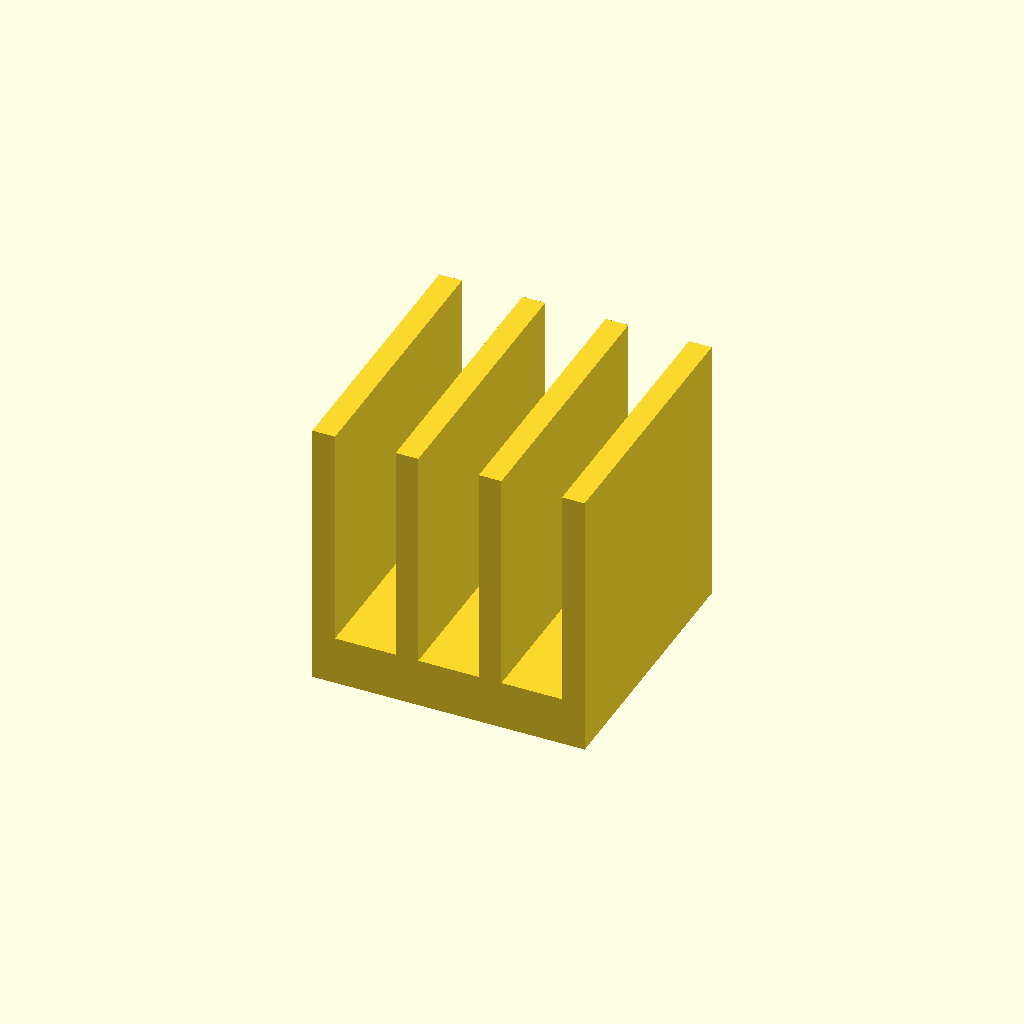
Cell 1: rendered with the file's own defaults.
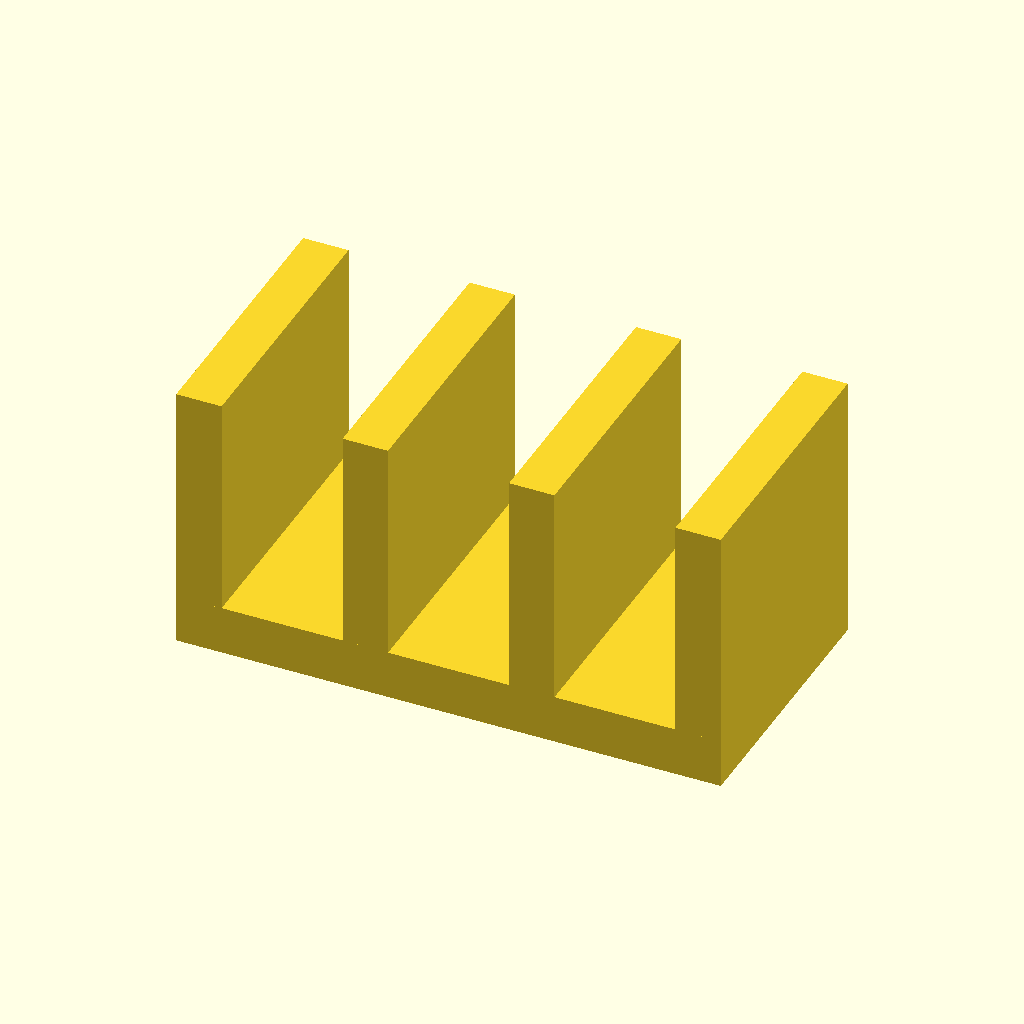
Cell 2: W = 20 (everything else at default).
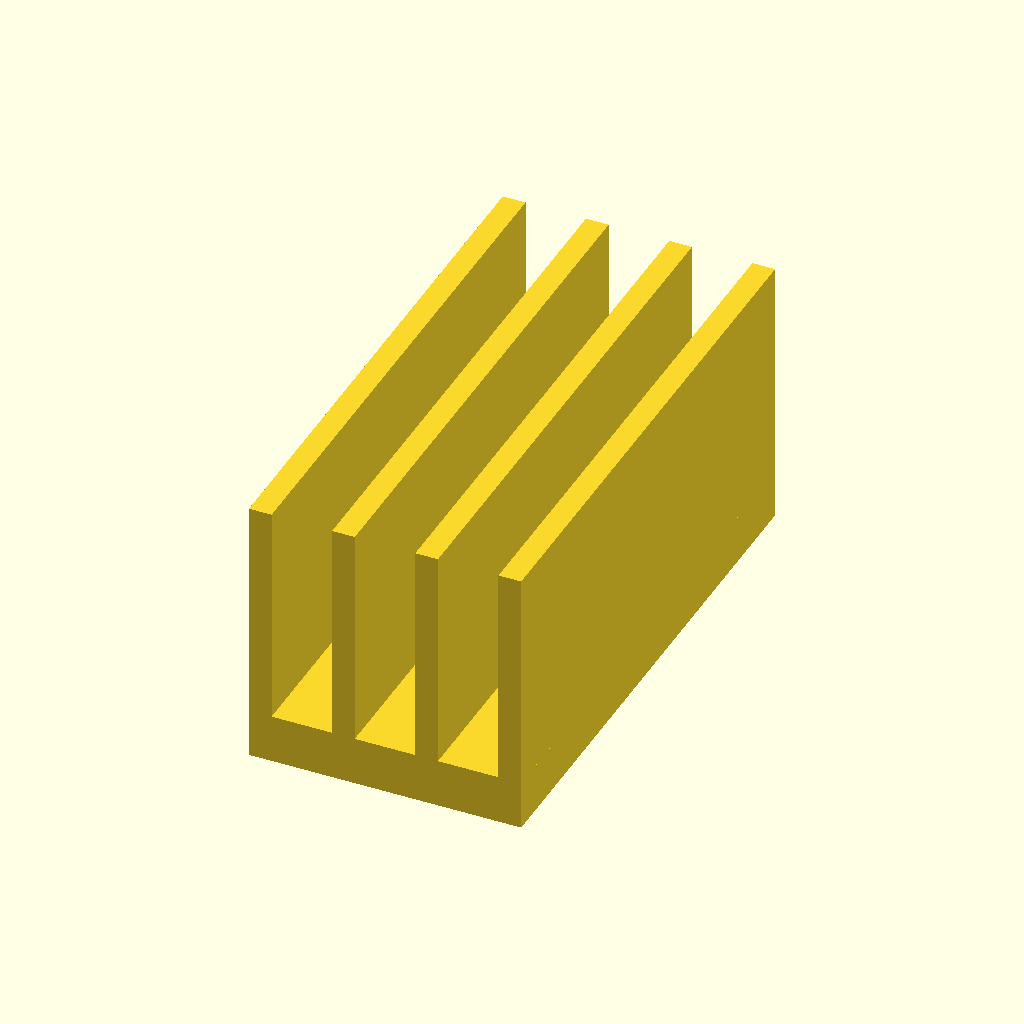
Cell 3 — L set to 20, the other parameters unchanged.
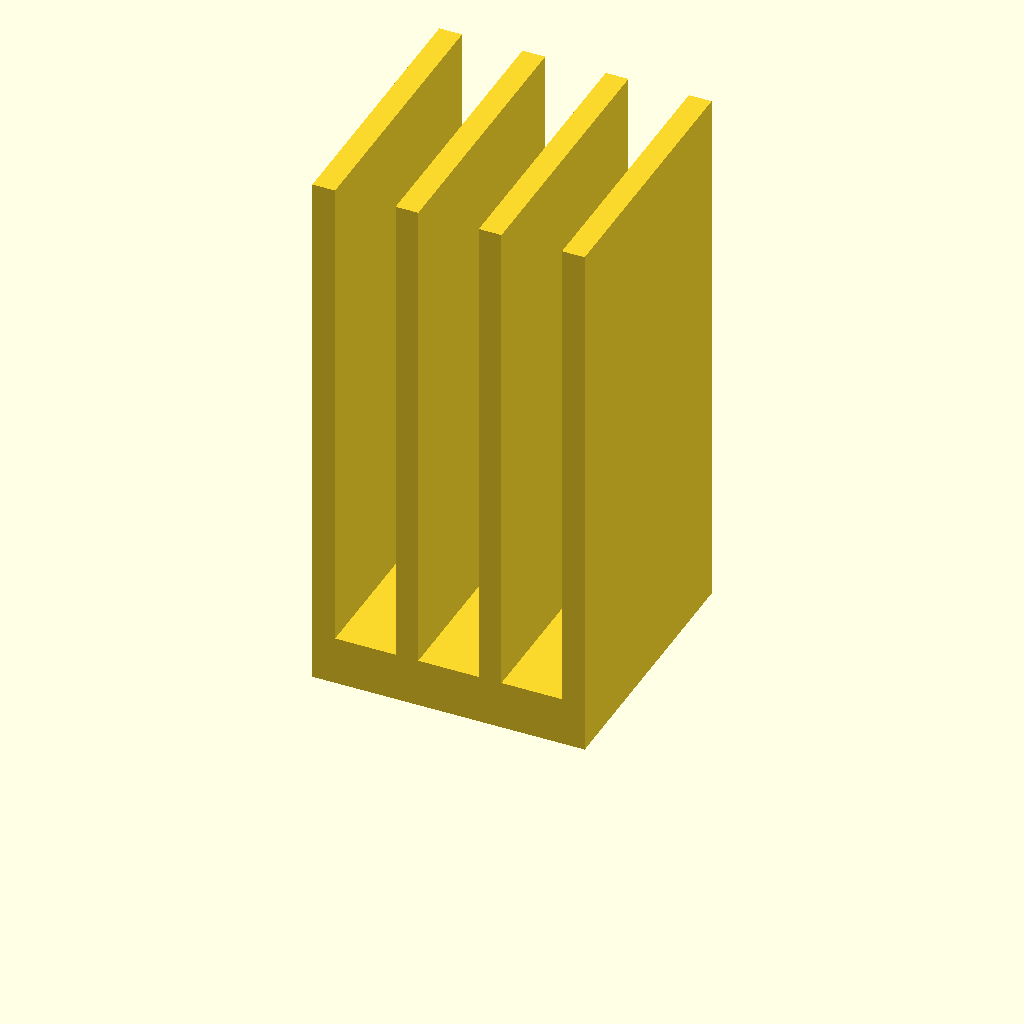
Cell 4 — H set to 20, the other parameters unchanged.
One fixed orthographic camera (rotation 55°, 0°, 25°; colour scheme Cornfield) for every cell.
Source of the model, parts/heatsinks/heatsink.scad:
// Simplified reference only: centred XY, adhesive face at z=0, fins +Z.
// Fin/base shape is illustrative; dimensions are the selected part's tolerance maxima.
W = 10;
L = 10;
H = 10;
B = min(1.8, H/4);
F = W/12;
union() {
  translate([-W/2, -L/2, 0]) cube([W, L, B]);
  for (i = [0:3]) translate([-W/2 + i*(W-F)/3, -L/2, B-0.01]) cube([F, L, H-B+0.01]);
}
Customizer parameters (derived from the source; name, type, default, range or options):
W: number, default 10
L: number, default 10
H: number, default 10
